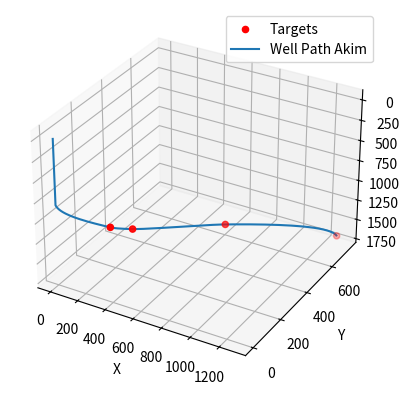

Reproduce this figure in Python.
import numpy as np
import pandas as pd
import matplotlib.pyplot as plt
from mpl_toolkits.mplot3d import Axes3D
from scipy.interpolate import Akima1DInterpolator
from scipy.interpolate import interp1d as scipyinterp1d

# _______________________________________________________
target_coords = np.array([[238.21, 137.53, 1164.06],
                        [337.47, 194.84, 1223.73],
                        [1284.59, 741.66, 1677.21],
                        [759.59, 438.55, 1327.21]])
sorted_target_indices = np.argsort(target_coords[:,2])
target_coords = target_coords[sorted_target_indices]

surface_coords = [0, 0, 0]
surface_coords = np.array(surface_coords)

tvd_kop = 800
# _______________________________________________________

surface_x, surface_y, surface_z = surface_coords
kop_x, kop_y, kop_z = surface_x, surface_y, tvd_kop

targets_x = target_coords[:, 0]
targets_y = target_coords[:, 1]
targets_z = target_coords[:, 2]

interpolating_x = np.insert(targets_x, 0, kop_x)
interpolating_y = np.insert(targets_y, 0, kop_y)
interpolating_z = np.insert(targets_z, 0, kop_z)

def _interp1d(x_coords, y_coords, z_coords):
    f_x = scipyinterp1d(z_coords, x_coords, kind='cubic')
    f_y = scipyinterp1d(z_coords, y_coords, kind='cubic')
    f_z = scipyinterp1d(z_coords, z_coords, kind='cubic')

    # Define the z values along the curve
    z_interp = np.arange(z_coords[0], z_coords[-1], 10)

    # Calculate the x, y, and z coordinates along the curve
    x_interp = f_x(z_interp)
    y_interp = f_y(z_interp)
    z_interp = f_z(z_interp)

    return x_interp, y_interp, z_interp


def _akima1DInterp(x_coords, y_coords, z_coords):
    interp_func_x = Akima1DInterpolator(z_coords, x_coords)
    interp_func_y = Akima1DInterpolator(z_coords, y_coords)
    interp_func_z = Akima1DInterpolator(z_coords, z_coords)

    # Define the z values along the curve
    z_interp = np.arange(z_coords[0], z_coords[-1], 10)

    # Calculate the x, y, and z coordinates along the curve
    x_interp = interp_func_x(z_interp)
    y_interp = interp_func_y(z_interp)
    z_interp = interp_func_z(z_interp)

    return x_interp, y_interp, z_interp


def calAzimuthInc(x_coords, y_coords, z_coords) -> tuple():
    """
    Calculates the azimuth of a well
    Inputs: 
        x_coords: x coordinates of well
        y_coords: y coordinates of well
        z_coords: z coordinates of well
    Output:
        A tuple of the azimuth in rads and deg; inclination in rads and deg respectively
        ((azrad, azdeg), (incrad, incdeg))
    """
    delta_x = np.diff(x_coords)
    delta_y = np.diff(y_coords)
    delta_z = np.diff(z_coords)
    horizontal_distance = np.sqrt(delta_x**2 + delta_y**2)
    vertical_distance = delta_z

    incrad = np.arctan2(horizontal_distance, vertical_distance)
    incrad = np.concatenate((np.array([0]), incrad)) # Add zero to make the lenght == num_coords
    incdeg = np.rad2deg(incrad)    

    azrad = np.arctan2(delta_y, delta_x)
    azrad = np.concatenate((np.array([0]), (azrad))) # Add zero to make the lenght == num_coords
    azdeg = np.rad2deg(azrad)

    return ((incrad, incdeg), (azrad, azdeg))


x_coords, y_coords, z_coords = _akima1DInterp(interpolating_x, interpolating_y, interpolating_z) # Interpolated coordinates


# Add the vertical point's coordinates
surface_to_kop_zs = np.arange(surface_z, kop_z, 10)
z_coords = np.concatenate((surface_to_kop_zs, z_coords))
x_coords = np.concatenate((np.full((len(surface_to_kop_zs),), surface_x), x_coords))
y_coords = np.concatenate((np.full((len(surface_to_kop_zs),), surface_y), y_coords))

inclination, azimuth = calAzimuthInc(x_coords, y_coords, z_coords)

for idx, z in enumerate(z_coords):
    print(x_coords[idx], " ", y_coords[idx], " ", z, " ", inclination[0][idx], " ", inclination[1][idx], " ", azimuth[0][idx], " ", azimuth[1][idx])


fig = plt.figure()
ax = fig.add_subplot(111, projection='3d')
ax.scatter(targets_x, targets_y, targets_z , c='r', marker='o', label='Targets')
ax.plot(x_coords, y_coords, z_coords, label='Well Path Akim')
ax.set_xlabel('X')
ax.set_ylabel('Y')
ax.set_zlabel('Z')
plt.gca().invert_zaxis()
ax.legend()
plt.show()
